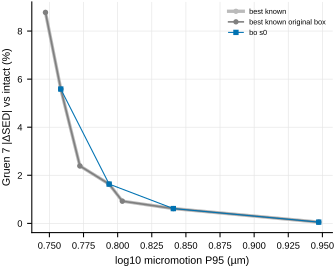

Values plotted in this chart, from the file beside it:
series, y1, y2
best_known, 0.9473, 0.05206
best_known, 0.8408, 0.6155
best_known, 0.7583, 5.588
best_known, 0.7938, 1.634
best_known, 0.8034, 0.9237
best_known, 0.7723, 2.389
best_known, 0.7471, 8.775
best_known_original_box, 0.9473, 0.05206
best_known_original_box, 0.8408, 0.6155
best_known_original_box, 0.7583, 5.588
best_known_original_box, 0.7938, 1.634
best_known_original_box, 0.8034, 0.9237
best_known_original_box, 0.7723, 2.389
best_known_original_box, 0.7471, 8.775
bo_s0, 0.9473, 0.05206
bo_s0, 0.8408, 0.6155
bo_s0, 0.7583, 5.588
bo_s0, 0.7938, 1.634
